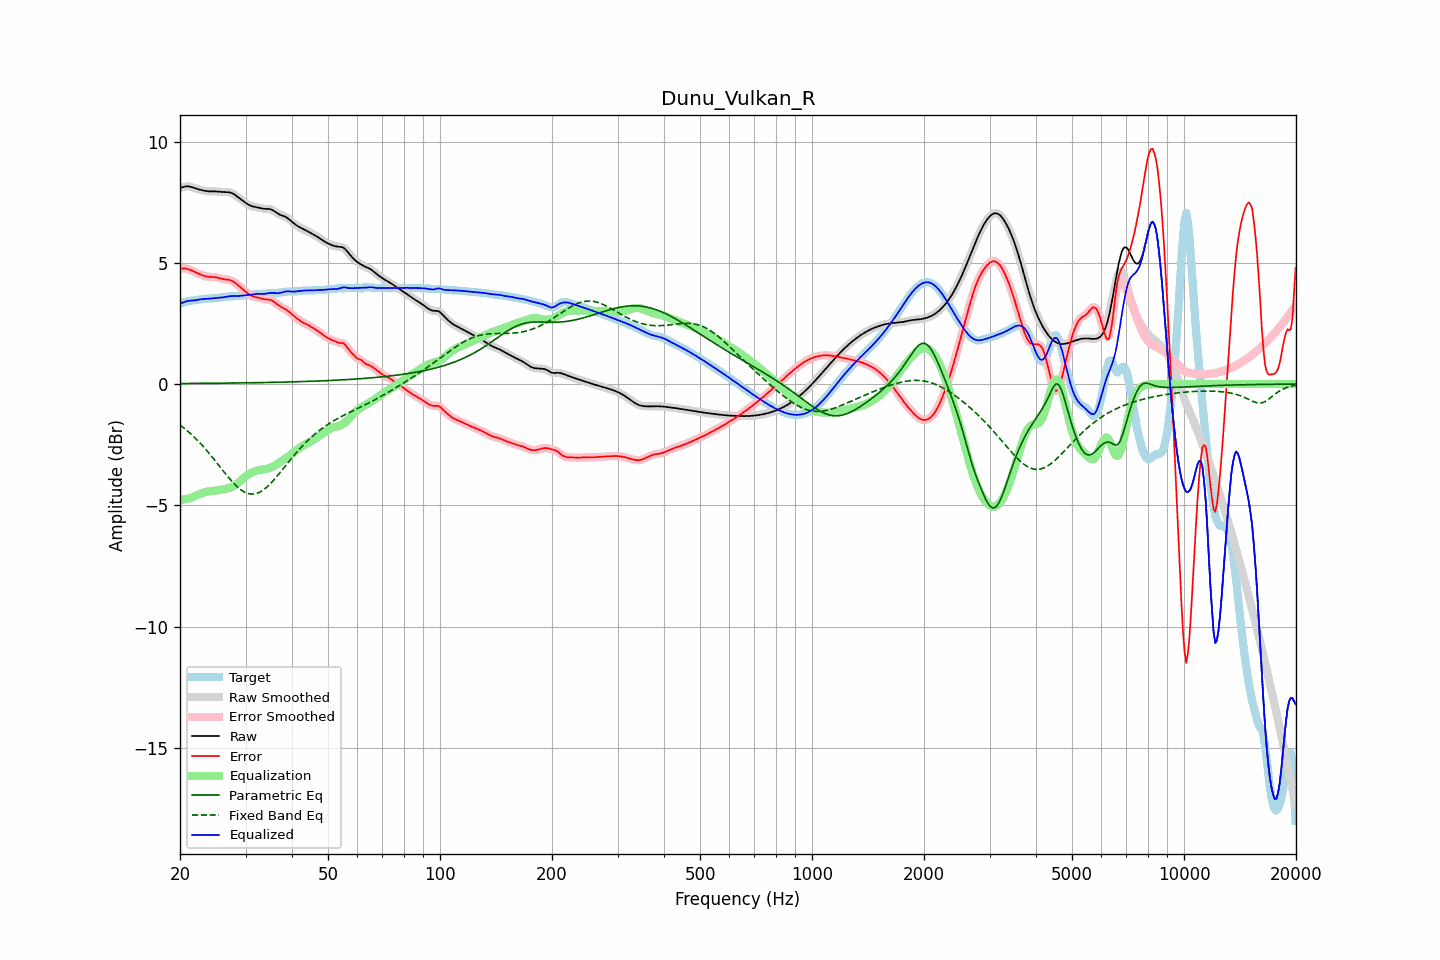

The table this chart was drawn from, first rows:
frequency, raw, error, smoothed, error_smoothed, equalization, parametric_eq, fixed_band_eq, equalized_raw, equalized_smoothed, target
20.00, 8.09, 4.76, 8.08, 4.75, -4.77, 0.02, -1.69, 3.31, 3.31, 3.33
20.20, 8.11, 4.76, 8.11, 4.76, -4.77, 0.02, -1.74, 3.34, 3.34, 3.34
20.40, 8.12, 4.77, 8.13, 4.77, -4.76, 0.02, -1.79, 3.36, 3.37, 3.36
20.61, 8.14, 4.77, 8.14, 4.76, -4.75, 0.02, -1.84, 3.39, 3.39, 3.38
20.81, 8.15, 4.76, 8.15, 4.76, -4.74, 0.02, -1.90, 3.41, 3.41, 3.39
21.02, 8.15, 4.74, 8.15, 4.74, -4.73, 0.02, -1.95, 3.43, 3.43, 3.41
21.23, 8.14, 4.72, 8.14, 4.71, -4.71, 0.02, -2.01, 3.43, 3.43, 3.43
21.44, 8.13, 4.69, 8.12, 4.69, -4.69, 0.02, -2.07, 3.44, 3.44, 3.44
21.66, 8.10, 4.65, 8.10, 4.66, -4.66, 0.03, -2.13, 3.44, 3.45, 3.45
21.87, 8.08, 4.62, 8.08, 4.62, -4.63, 0.03, -2.20, 3.45, 3.45, 3.46
22.09, 8.06, 4.59, 8.06, 4.59, -4.60, 0.03, -2.26, 3.46, 3.46, 3.46
22.31, 8.04, 4.57, 8.04, 4.57, -4.57, 0.03, -2.33, 3.47, 3.47, 3.47
22.54, 8.02, 4.54, 8.02, 4.54, -4.54, 0.03, -2.40, 3.48, 3.48, 3.48
22.76, 8.00, 4.51, 8.00, 4.51, -4.51, 0.03, -2.47, 3.49, 3.49, 3.49
22.99, 7.99, 4.49, 7.99, 4.49, -4.49, 0.03, -2.54, 3.50, 3.50, 3.50
23.22, 7.97, 4.46, 7.97, 4.46, -4.47, 0.03, -2.62, 3.51, 3.51, 3.51
23.45, 7.96, 4.44, 7.96, 4.44, -4.45, 0.03, -2.69, 3.51, 3.51, 3.52
23.69, 7.95, 4.43, 7.95, 4.43, -4.44, 0.03, -2.77, 3.52, 3.52, 3.52
23.92, 7.95, 4.42, 7.95, 4.42, -4.43, 0.03, -2.85, 3.52, 3.52, 3.53
24.16, 7.94, 4.42, 7.94, 4.42, -4.42, 0.03, -2.93, 3.53, 3.53, 3.53
24.40, 7.94, 4.41, 7.94, 4.41, -4.41, 0.03, -3.01, 3.53, 3.53, 3.53
24.65, 7.94, 4.41, 7.94, 4.41, -4.40, 0.03, -3.09, 3.54, 3.54, 3.53
24.89, 7.94, 4.41, 7.94, 4.41, -4.40, 0.03, -3.17, 3.55, 3.55, 3.54
25.14, 7.94, 4.40, 7.94, 4.39, -4.39, 0.03, -3.26, 3.55, 3.55, 3.54
25.39, 7.93, 4.38, 7.93, 4.38, -4.38, 0.04, -3.34, 3.56, 3.56, 3.55
25.65, 7.93, 4.36, 7.93, 4.36, -4.36, 0.04, -3.43, 3.56, 3.56, 3.57
25.91, 7.92, 4.34, 7.92, 4.34, -4.35, 0.04, -3.51, 3.57, 3.57, 3.58
26.16, 7.92, 4.33, 7.92, 4.33, -4.34, 0.04, -3.59, 3.58, 3.58, 3.59
26.43, 7.91, 4.32, 7.91, 4.32, -4.33, 0.04, -3.68, 3.59, 3.59, 3.60
26.69, 7.91, 4.31, 7.91, 4.31, -4.31, 0.04, -3.76, 3.60, 3.60, 3.60
26.96, 7.91, 4.30, 7.91, 4.30, -4.30, 0.04, -3.84, 3.61, 3.61, 3.61
27.23, 7.90, 4.29, 7.90, 4.29, -4.28, 0.04, -3.92, 3.62, 3.62, 3.61
27.50, 7.88, 4.26, 7.88, 4.26, -4.25, 0.04, -3.99, 3.63, 3.63, 3.62
27.77, 7.85, 4.23, 7.85, 4.23, -4.22, 0.04, -4.06, 3.63, 3.63, 3.62
28.05, 7.81, 4.19, 7.81, 4.19, -4.18, 0.04, -4.13, 3.63, 3.63, 3.62
28.33, 7.76, 4.14, 7.76, 4.14, -4.14, 0.04, -4.20, 3.63, 3.63, 3.63
28.62, 7.71, 4.08, 7.71, 4.08, -4.08, 0.04, -4.26, 3.63, 3.63, 3.63
28.90, 7.66, 4.02, 7.66, 4.02, -4.03, 0.05, -4.31, 3.63, 3.63, 3.64
29.19, 7.61, 3.97, 7.61, 3.97, -3.97, 0.05, -4.37, 3.64, 3.64, 3.64
29.48, 7.56, 3.91, 7.56, 3.91, -3.91, 0.05, -4.41, 3.65, 3.65, 3.65
29.78, 7.51, 3.86, 7.51, 3.85, -3.85, 0.05, -4.45, 3.66, 3.66, 3.66
30.08, 7.47, 3.80, 7.46, 3.80, -3.80, 0.05, -4.48, 3.67, 3.67, 3.67
30.38, 7.42, 3.75, 7.42, 3.75, -3.75, 0.05, -4.51, 3.67, 3.67, 3.67
30.68, 7.38, 3.70, 7.38, 3.70, -3.71, 0.05, -4.52, 3.67, 3.68, 3.68
30.99, 7.35, 3.66, 7.35, 3.66, -3.67, 0.05, -4.54, 3.68, 3.68, 3.69
31.30, 7.33, 3.63, 7.33, 3.63, -3.64, 0.05, -4.54, 3.69, 3.69, 3.70
31.61, 7.31, 3.61, 7.31, 3.61, -3.61, 0.06, -4.53, 3.70, 3.70, 3.71
31.93, 7.30, 3.59, 7.30, 3.59, -3.59, 0.06, -4.52, 3.71, 3.71, 3.71
32.24, 7.28, 3.58, 7.28, 3.57, -3.57, 0.06, -4.50, 3.72, 3.72, 3.71
32.57, 7.27, 3.56, 7.27, 3.56, -3.55, 0.06, -4.48, 3.72, 3.72, 3.71
32.89, 7.25, 3.54, 7.25, 3.54, -3.54, 0.06, -4.44, 3.72, 3.72, 3.71
33.22, 7.24, 3.52, 7.24, 3.52, -3.53, 0.06, -4.40, 3.71, 3.71, 3.72
33.55, 7.23, 3.50, 7.23, 3.50, -3.52, 0.06, -4.36, 3.71, 3.71, 3.73
33.89, 7.23, 3.49, 7.23, 3.49, -3.51, 0.06, -4.31, 3.72, 3.72, 3.73
34.23, 7.22, 3.49, 7.23, 3.49, -3.49, 0.06, -4.25, 3.73, 3.73, 3.74
34.57, 7.22, 3.48, 7.22, 3.48, -3.48, 0.07, -4.19, 3.75, 3.75, 3.74
34.92, 7.21, 3.47, 7.21, 3.47, -3.46, 0.07, -4.12, 3.76, 3.76, 3.74
35.27, 7.19, 3.45, 7.19, 3.45, -3.43, 0.07, -4.05, 3.76, 3.76, 3.74
35.62, 7.16, 3.41, 7.15, 3.41, -3.40, 0.07, -3.98, 3.76, 3.76, 3.74
35.97, 7.11, 3.37, 7.11, 3.37, -3.36, 0.07, -3.91, 3.75, 3.75, 3.75
... 635 more rows
